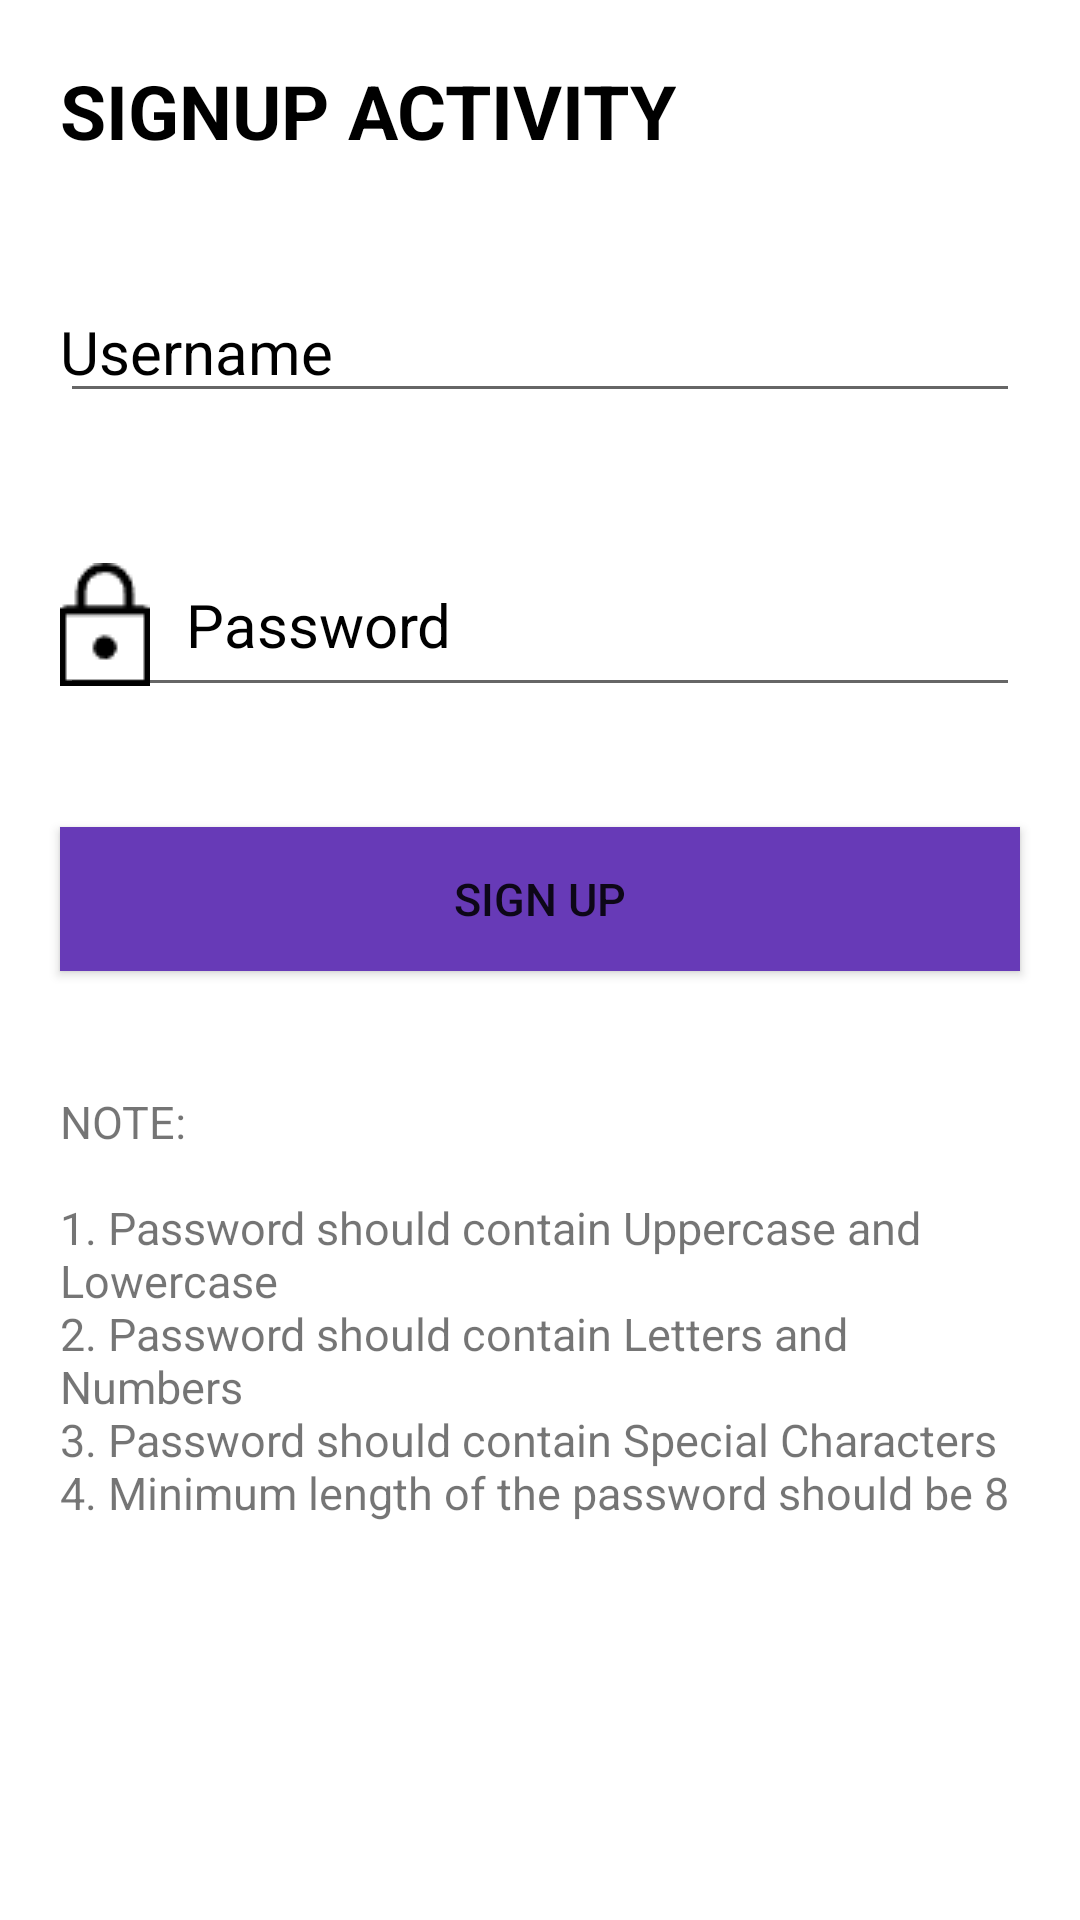

Here is an Android app screen rendered from its layout file. Give the layout XML and the strings, colors and styles it references.
<!-- AndroidManifest.xml: application theme Theme.MentalHealth -->
<!-- res/layout/activity_main.xml -->
<?xml version="1.0" encoding="utf-8"?>
<RelativeLayout xmlns:android="http://schemas.android.com/apk/res/android"
    xmlns:app="http://schemas.android.com/apk/res-auto"
    xmlns:tools="http://schemas.android.com/tools"
    android:layout_width="match_parent"
    android:layout_height="match_parent"
    tools:context=".MainActivity"
    android:background="@color/white">

    <TextView
        android:id="@+id/signup_txt_headertext"
        android:layout_width="wrap_content"
        android:layout_height="wrap_content"
        android:text="@string/SignUpActivityHeader"
        android:textSize="25dp"
        android:textStyle="bold"
        android:textColor="@color/black"
        android:layout_margin="20dp"
        android:textAllCaps="true"/>

    <EditText
        android:id="@+id/signup_txt_username"
        android:layout_width="match_parent"
        android:layout_height="wrap_content"
        android:layout_below="@id/signup_txt_headertext"
        android:layout_marginStart="20dp"
        android:layout_marginTop="20dp"
        android:layout_marginEnd="20dp"
        android:layout_marginBottom="20dp"
        android:hint="Username"
        android:drawableLeft="@drawable/person"
        android:drawablePadding="12dp"
        android:paddingLeft="0dp"
        android:textColor="@color/black"
        android:textColorHint="@color/black"
        android:textSize="20dp" />

    <EditText
        android:id="@+id/signup_txt_password"
        android:layout_width="match_parent"
        android:layout_height="wrap_content"
        android:layout_below="@id/signup_txt_username"
        android:layout_marginStart="20dp"
        android:layout_marginTop="20dp"
        android:layout_marginEnd="20dp"
        android:layout_marginBottom="20dp"
        android:hint="Password"
        android:inputType="textPassword"
        android:drawableLeft="@drawable/pin"
        android:drawablePadding="12dp"
        android:paddingLeft="0dp"
        android:textColor="@color/black"
        android:textColorHint="@color/black"
        android:textSize="20dp" />

    <Button
        android:id="@+id/signup_btn_signup"
        android:layout_width="match_parent"
        android:layout_height="wrap_content"
        android:layout_below="@id/signup_txt_password"
        android:layout_marginStart="20dp"
        android:layout_marginTop="20dp"
        android:layout_marginEnd="20dp"
        android:layout_marginBottom="20dp"
        android:background="#673AB7"
        android:text="@string/SignUpActivityButton"
        android:textSize="15sp" />

    <TextView
        android:id="@+id/signup_txt_notes"
        android:layout_width="match_parent"
        android:layout_height="wrap_content"
        android:layout_below="@id/signup_btn_signup"
        android:layout_margin="20dp"
        android:text="@string/SignUpActivityNote"
        android:textSize="15sp"/>

</RelativeLayout>
<!-- resources referenced by this layout -->
<resources>
  <color name="black">#FF000000</color>
  <color name="white">#FFFFFFFF</color>
  <!-- drawable pin: png bitmap (drawable, 448 bytes) -->
  <string name="SignUpActivityButton">Sign up</string>
  <string name="SignUpActivityHeader">Signup Activity</string>
  <string name="SignUpActivityNote">NOTE: \n\n1. Password should contain Uppercase and Lowercase \n2. Password should contain Letters and Numbers \n3. Password should contain Special Characters \n4. Minimum length of the password should be 8</string>
  <style name="Theme.MentalHealth" parent="Theme.AppCompat.Light.NoActionBar">
           Primary brand color.
          <item name="colorPrimary">@color/purple_500</item>
          <item name="colorPrimaryVariant">@color/purple_700</item>
          <item name="colorOnPrimary">@color/white</item>
          
          <item name="colorSecondary">@color/teal_200</item>
          <item name="colorSecondaryVariant">@color/teal_700</item>
          <item name="colorOnSecondary">@color/black</item>
          
          <item name="android:statusBarColor">?attr/colorPrimaryVariant</item>
           Customize your theme here.
      </style>
  <color name="purple_500">#FF6200EE</color>
  <color name="purple_700">#FF3700B3</color>
  <color name="teal_200">#FF03DAC5</color>
  <color name="teal_700">#FF018786</color>
</resources>
